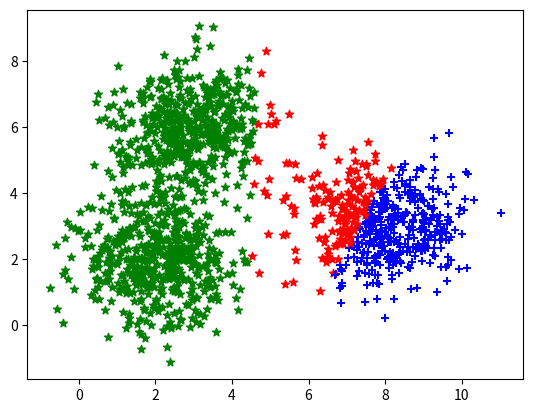

Generate this figure with matplotlib:
import numpy as np
import matplotlib.pyplot as plt
from scipy.spatial.distance import cdist
import random


means = [[2,2],[8,3],[3,6]]
cov = [[1,0],[0,1]]
N = 500
x0 = np.random.multivariate_normal(means[0],cov,N)
x1 = np.random.multivariate_normal(means[1],cov,N)
x2 = np.random.multivariate_normal(means[2],cov,N)

X = np.vstack((x0,x1,x2))
K = 3 
original_label = np.array([0]*N+[1]*N+[2]*N).T

def centroid_init(X,K):
  return X[np.random.choice(X.shape[0],K,replace=False)]

def label_assign(X,centroids):
  D = cdist(X,centroids)
  return np.argmin(D,axis=1)

def converge(centroids,new_centroids):
  return set([tuple(a) for a in centroids]) == set([tuple(b) for b in new_centroids])

def new_centroids(X,centroids,label,k):
  new_centroids = np.zeros((k,2))
  for i in range(k):
    new_centroids[i,:] = np.mean(X[label==i,:],axis=0)
  return new_centroids

def kmean(X,K):
  centroids = centroid_init(X,K)
  i=0
  while True:
    i = i+1
    label = label_assign(X,centroids)
    newcentroids = new_centroids(X,centroids,label,K)
    if converge(centroids,newcentroids):
      break
    centroids = newcentroids.copy()
  return (centroids,label,i)

p = kmean(X,K)
print(p)
for i in range(len(X)):
  if p[1][i] == 0:
    plt.scatter(X[i,0],X[i,1],color = 'r',marker = '*')
  elif p[1][i] == 1:
    plt.scatter(X[i,0],X[i,1],color = 'b',marker = '+')
  else:
    plt.scatter(X[i,0],X[i,1],color = 'g',marker = '*')
plt.show()
    